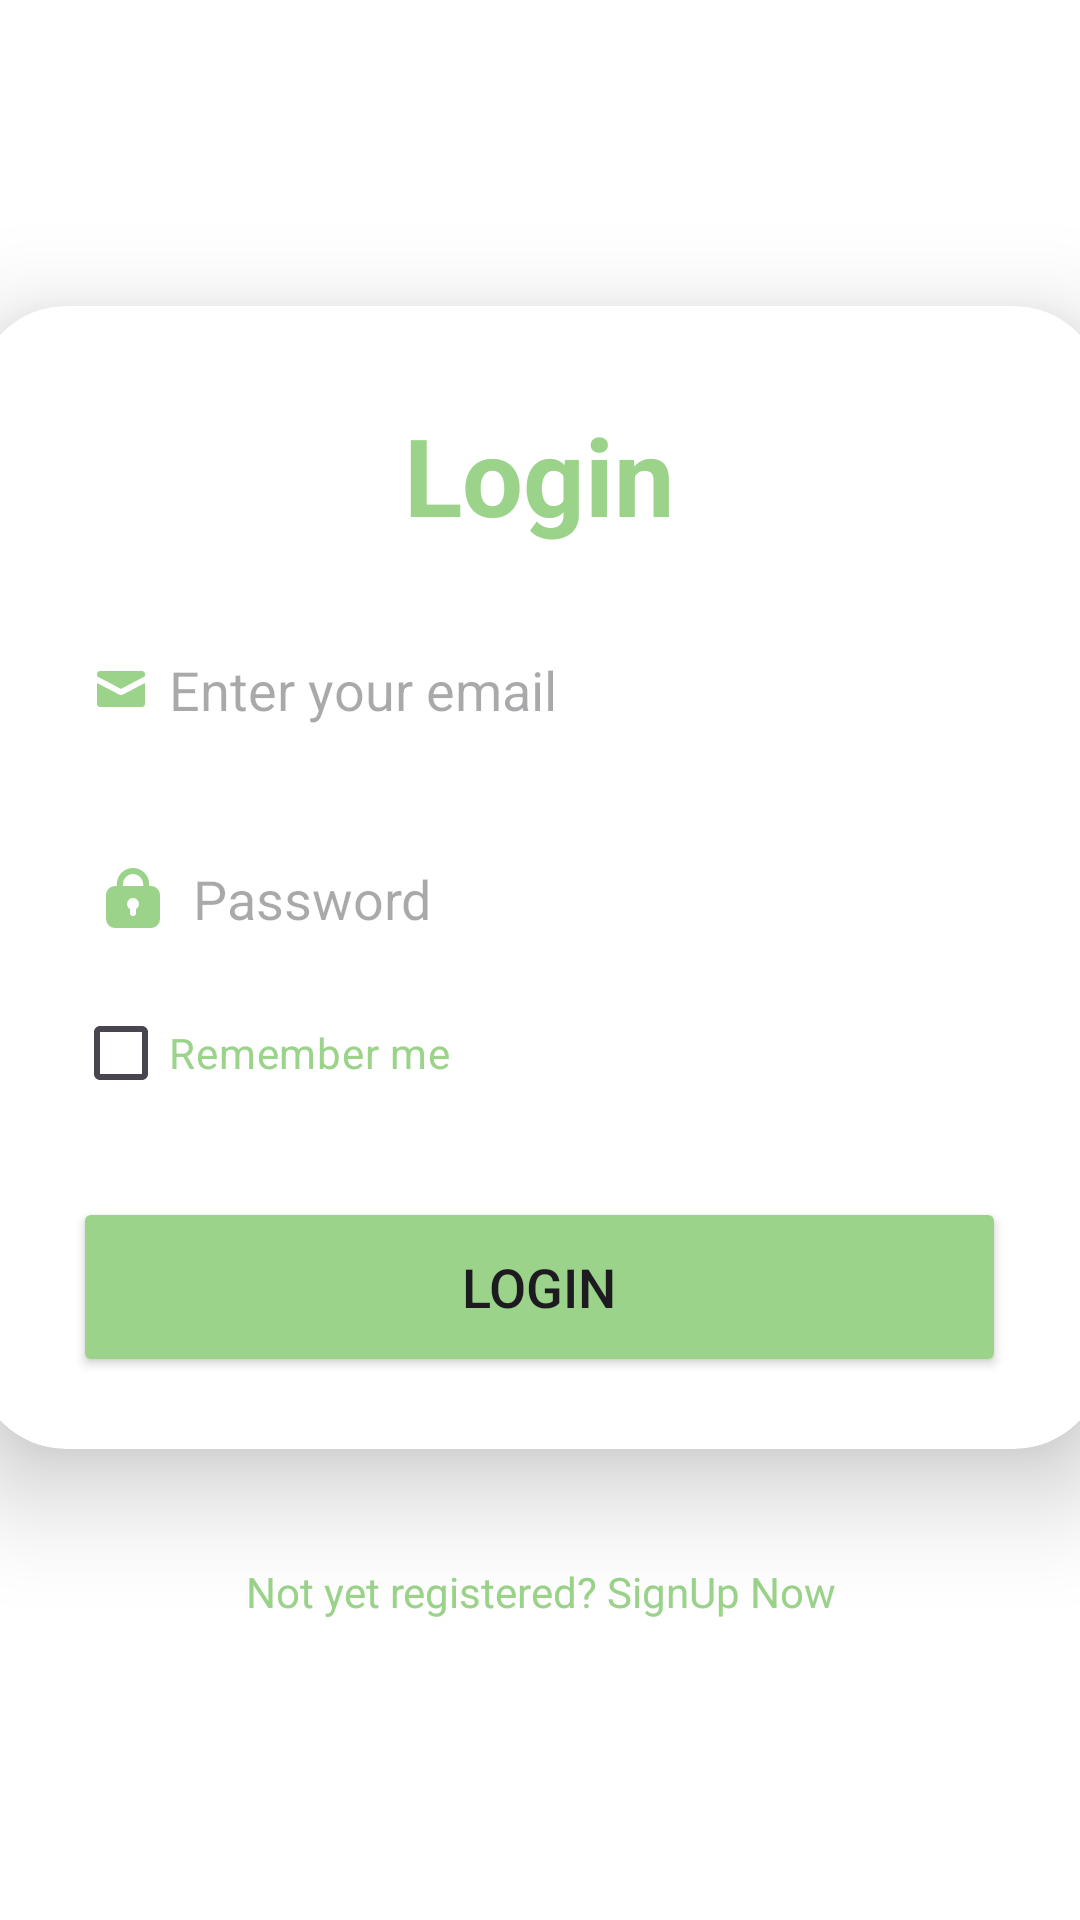

Layout XML and referenced resources for this Android screen:
<!-- AndroidManifest.xml: application theme Theme.FoodApp -->
<!-- res/layout/activity_login.xml -->
<?xml version="1.0" encoding="utf-8"?>
<LinearLayout
    xmlns:android="http://schemas.android.com/apk/res/android"
    xmlns:app="http://schemas.android.com/apk/res-auto"
    xmlns:tools="http://schemas.android.com/tools"
    xmlns:card_view="http://schemas.android.com/apk/res-auto"
    android:layout_width="match_parent"
    android:layout_height="match_parent"
    android:orientation="vertical"
    android:gravity="center"
    android:background="@color/white"
    tools:context=".LoginActivity">

    <androidx.cardview.widget.CardView
        android:layout_width="376dp"
        android:layout_height="381dp"
        android:layout_margin="30dp"
        android:background="@drawable/custom_edit_text"
        app:cardBackgroundColor="@color/white"
        app:cardCornerRadius="30dp"

        app:cardElevation="20dp">

        <androidx.constraintlayout.widget.ConstraintLayout
            android:layout_width="359dp"
            android:layout_height="match_parent"
            android:layout_gravity="center_horizontal"
            android:padding="24dp">


            <TextView
                android:id="@+id/loginText"
                android:layout_width="match_parent"
                android:layout_height="wrap_content"
                android:layout_marginTop="8dp"
                android:text="@string/login"
                android:textAlignment="center"
                android:textColor="@color/green"
                android:textSize="36sp"
                android:textStyle="bold"
                app:layout_constraintStart_toStartOf="parent"
                app:layout_constraintTop_toTopOf="parent" />


            <EditText
                android:id="@+id/loginpassword"
                android:layout_width="match_parent"
                android:layout_height="55dp"
                android:layout_marginBottom="72dp"
                android:background="@drawable/custom_edit_text"
                android:drawableLeft="@drawable/passwordicon"
                android:drawablePadding="8dp"
                android:hint="Password"
                android:inputType="textPassword"
                android:padding="8dp"
                android:textColor="@color/black"
                app:layout_constraintBottom_toTopOf="@+id/loginBtn"
                app:layout_constraintEnd_toEndOf="parent"
                app:layout_constraintHorizontal_bias="0.0"
                app:layout_constraintStart_toStartOf="parent" />

            <EditText
                android:id="@+id/loginEmail"
                android:layout_width="match_parent"
                android:layout_height="55dp"
                android:layout_marginTop="20dp"
                android:background="@drawable/custom_edit_text"
                android:drawableLeft="@drawable/emaicon"
                android:drawablePadding="8dp"
                android:hint="Enter your email"
                android:padding="8dp"
                android:textColor="@color/black"
                android:textColorHighlight="@color/cardview_dark_background"
                app:layout_constraintEnd_toEndOf="parent"
                app:layout_constraintHorizontal_bias="0.0"
                app:layout_constraintStart_toStartOf="parent"
                app:layout_constraintTop_toBottomOf="@+id/loginText" />

            <Button
                android:id="@+id/loginBtn"
                android:layout_width="match_parent"
                android:layout_height="60dp"
                android:backgroundTint="@color/green"
                android:text="@string/login"
                android:textSize="18sp"
                app:layout_constraintBottom_toBottomOf="parent"
                app:layout_constraintEnd_toEndOf="parent"
                app:layout_constraintHorizontal_bias="0.0"
                app:layout_constraintStart_toStartOf="parent" />

            <CheckBox
                android:id="@+id/remeberme"
                android:layout_width="150dp"
                android:layout_height="40dp"
                android:layout_marginTop="4dp"
                android:text="@string/rememberme"

                android:textColor="@color/green"
                app:layout_constraintEnd_toEndOf="@+id/loginpassword"
                app:layout_constraintHorizontal_bias="0.0"
                app:layout_constraintStart_toStartOf="@+id/loginpassword"
                app:layout_constraintTop_toBottomOf="@+id/loginpassword" />

        </androidx.constraintlayout.widget.ConstraintLayout>

    </androidx.cardview.widget.CardView>

    <TextView
        android:layout_width="wrap_content"
        android:layout_height="wrap_content"
        android:padding="8dp"
        android:text="Not yet registered? SignUp Now"
        android:textSize="14sp"
        android:textAlignment="center"
        android:id="@+id/signuonow"
        android:textColor="@color/green"
        android:layout_marginBottom="20dp"/>

</LinearLayout>
<!-- resources referenced by this layout -->
<resources>
  <color name="black">#FF000000</color>
  <color name="green">#9AD389</color>
  <color name="white">#FFFFFFFF</color>
  <!-- drawable emaicon (drawable) -->
  <vector xmlns:android="http://schemas.android.com/apk/res/android"
      android:width="16dp"
      android:height="16dp"
      android:viewportWidth="16"
      android:viewportHeight="16">
    <path
        android:fillColor="@color/green"
        android:pathData="M8,10c-0.266,0 -0.5,-0.094 -1,-0.336L0,6v7c0,0.55 0.45,1 1,1h14c0.55,0 1,-0.45 1,-1V6L9,9.664C8.5,9.906 8.266,10 8,10zM15,2H1C0.45,2 0,2.45 0,3v0.758l8,4.205l8,-4.205V3C16,2.45 15.55,2 15,2z"/>
  </vector>
  <!-- drawable passwordicon (drawable) -->
  <vector xmlns:android="http://schemas.android.com/apk/res/android"
      android:width="24dp"
      android:height="24dp"
      android:viewportWidth="24"
      android:viewportHeight="24">
    <path
        android:fillColor="@color/green"
        android:pathData="M18,8h-0.62V7.38a5.38,5.38 0,1 0,-10.76 0V8H6a3,3 0,0 0,-3 3v8a3,3 0,0 0,3 3H18a3,3 0,0 0,3 -3V11A3,3 0,0 0,18 8ZM8.62,7.38a3.38,3.38 0,0 1,6.76 0V8H8.62ZM13,15.75A1,1 0,0 1,13 16v1a1,1 0,0 1,-2 0V16a1,1 0,0 1,0.05 -0.25,2 2,0 1,1 1.9,0Z"/>
  </vector>
  <string name="login">Login</string>
  <string name="rememberme">Remember me</string>
  <style name="Theme.FoodApp" parent="Base.Theme.FoodApp" />
  <style name="Base.Theme.FoodApp" parent="Theme.Material3.DayNight.NoActionBar">
          
          
      </style>
</resources>
